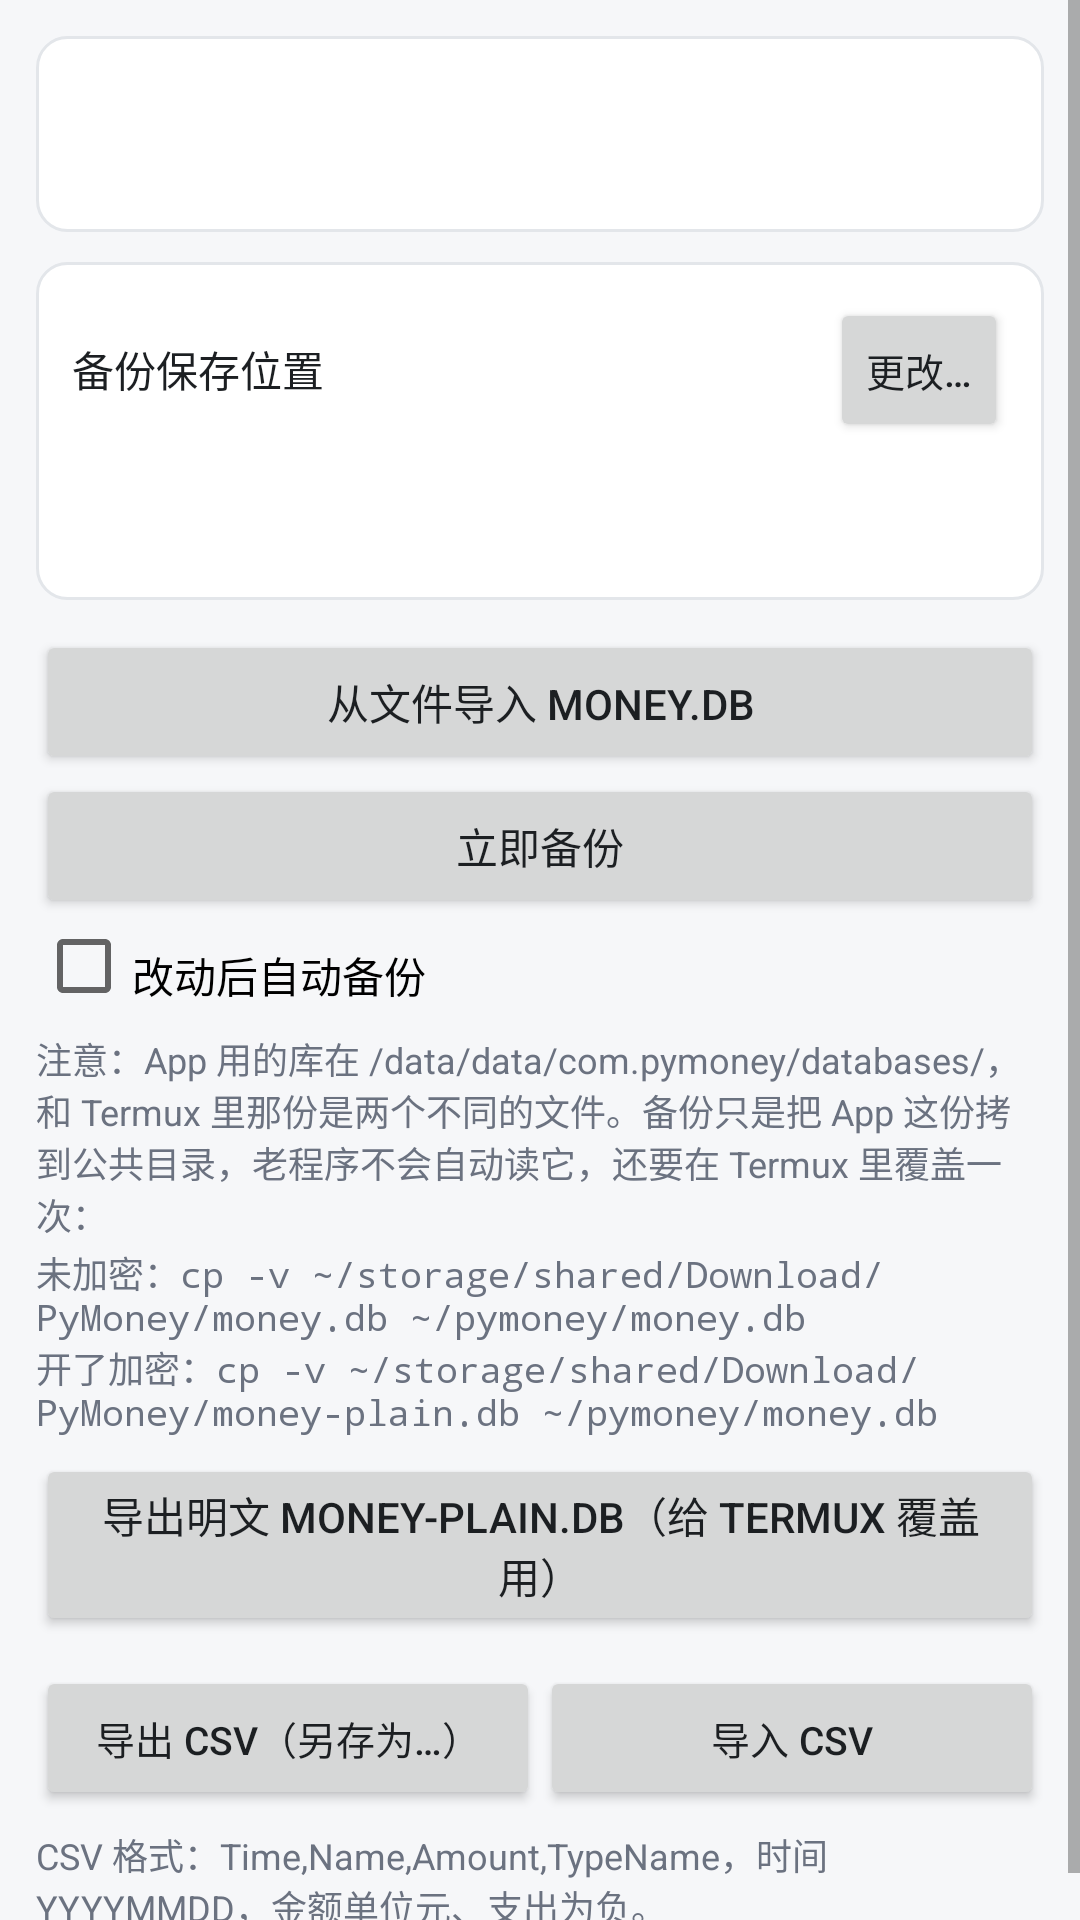

This screen was rendered from an Android layout file. Write that file and the resources it references.
<!-- AndroidManifest.xml: application theme AppTheme -->
<!-- res/layout/activity_data.xml -->
<?xml version="1.0" encoding="utf-8"?>
<ScrollView xmlns:android="http://schemas.android.com/apk/res/android"
    android:layout_width="match_parent"
    android:layout_height="match_parent">

    <LinearLayout
        android:layout_width="match_parent"
        android:layout_height="wrap_content"
        android:orientation="vertical"
        android:padding="12dp">

        <LinearLayout
            android:layout_width="match_parent"
            android:layout_height="wrap_content"
            android:background="@drawable/card_bg"
            android:orientation="vertical"
            android:padding="12dp">

            <TextView
                android:id="@+id/db_state"
                style="@style/CardBody"
                android:layout_width="match_parent"
                android:layout_height="wrap_content" />

            <TextView
                android:id="@+id/backup_state"
                style="@style/Hint"
                android:layout_width="match_parent"
                android:layout_height="wrap_content"
                android:paddingTop="6dp" />
        </LinearLayout>

        <LinearLayout
            android:layout_width="match_parent"
            android:layout_height="wrap_content"
            android:layout_marginTop="10dp"
            android:background="@drawable/card_bg"
            android:orientation="vertical"
            android:padding="12dp">

            <LinearLayout
                android:layout_width="match_parent"
                android:layout_height="wrap_content"
                android:orientation="horizontal">

                <TextView
                    style="@style/CardBody"
                    android:layout_width="0dp"
                    android:layout_height="wrap_content"
                    android:layout_weight="1"
                    android:text="@string/backup_location_title" />

                <Button
                    android:id="@+id/change_location"
                    style="@style/DateButton"
                    android:layout_width="wrap_content"
                    android:layout_height="wrap_content"
                    android:text="@string/backup_location_change" />
            </LinearLayout>

            <TextView
                android:id="@+id/backup_location"
                style="@style/Hint"
                android:layout_width="match_parent"
                android:layout_height="wrap_content"
                android:paddingTop="4dp"
                android:textIsSelectable="true" />

            <TextView
                android:id="@+id/backup_auto_hint"
                style="@style/Hint"
                android:layout_width="match_parent"
                android:layout_height="wrap_content"
                android:paddingTop="4dp" />
        </LinearLayout>

        <Button
            android:id="@+id/import_db"
            android:layout_width="match_parent"
            android:layout_height="wrap_content"
            android:layout_marginTop="10dp"
            android:text="@string/import_db" />

        <Button
            android:id="@+id/backup_now"
            android:layout_width="match_parent"
            android:layout_height="wrap_content"
            android:text="@string/backup_now" />

        <CheckBox
            android:id="@+id/auto_backup"
            android:layout_width="match_parent"
            android:layout_height="wrap_content"
            android:paddingTop="6dp"
            android:text="@string/backup_auto" />

        <TextView
            style="@style/Hint"
            android:layout_width="match_parent"
            android:layout_height="wrap_content"
            android:paddingTop="6dp"
            android:text="@string/termux_hint" />

        <TextView
            style="@style/Hint"
            android:layout_width="match_parent"
            android:layout_height="wrap_content"
            android:paddingTop="2dp"
            android:text="@string/termux_command"
            android:textIsSelectable="true"
            android:typeface="monospace" />

        <TextView
            style="@style/Hint"
            android:layout_width="match_parent"
            android:layout_height="wrap_content"
            android:text="@string/termux_command_plain"
            android:textIsSelectable="true"
            android:typeface="monospace" />

        <Button
            android:id="@+id/export_plain_db"
            android:layout_width="match_parent"
            android:layout_height="wrap_content"
            android:layout_marginTop="6dp"
            android:text="@string/export_plain_db" />

        <LinearLayout
            android:layout_width="match_parent"
            android:layout_height="wrap_content"
            android:layout_marginTop="10dp"
            android:orientation="horizontal">

            <Button
                android:id="@+id/export_csv"
                style="@style/DateButton"
                android:layout_width="0dp"
                android:layout_height="wrap_content"
                android:layout_weight="1"
                android:text="@string/export_csv" />

            <Button
                android:id="@+id/import_csv"
                style="@style/DateButton"
                android:layout_width="0dp"
                android:layout_height="wrap_content"
                android:layout_weight="1"
                android:text="@string/import_csv" />
        </LinearLayout>

        <TextView
            style="@style/Hint"
            android:layout_width="match_parent"
            android:layout_height="wrap_content"
            android:paddingTop="6dp"
            android:text="@string/csv_format" />
    </LinearLayout>
</ScrollView>
<!-- resources referenced by this layout -->
<resources>
  <!-- drawable card_bg (drawable) -->
  <?xml version="1.0" encoding="utf-8"?>
  <shape xmlns:android="http://schemas.android.com/apk/res/android"
      android:shape="rectangle">
      <solid android:color="@color/card" />
      <stroke
          android:width="1dp"
          android:color="@color/divider" />
      <corners android:radius="10dp" />
  </shape>
  <string name="backup_auto">改动后自动备份</string>
  <string name="backup_location_change">更改…</string>
  <string name="backup_location_title">备份保存位置</string>
  <string name="backup_now">立即备份</string>
  <string name="csv_format">CSV 格式：Time,Name,Amount,TypeName，时间 YYYYMMDD，金额单位元、支出为负。</string>
  <string name="export_csv">导出 CSV（另存为…）</string>
  <string name="export_plain_db">导出明文 money-plain.db（给 Termux 覆盖用）</string>
  <string name="import_csv">导入 CSV</string>
  <string name="import_db">从文件导入 money.db</string>
  <string name="termux_command">未加密：cp -v ~/storage/shared/Download/PyMoney/money.db ~/pymoney/money.db</string>
  <string name="termux_command_plain">开了加密：cp -v ~/storage/shared/Download/PyMoney/money-plain.db ~/pymoney/money.db</string>
  <string name="termux_hint">注意：App 用的库在 /data/data/com.pymoney/databases/，和 Termux 里那份是两个不同的文件。备份只是把 App 这份拷到公共目录，老程序不会自动读它，还要在 Termux 里覆盖一次：</string>
  <style name="CardBody">
          <item name="android:textSize">14sp</item>
          <item name="android:textColor">@color/text_primary</item>
          <item name="android:lineSpacingExtra">3dp</item>
      </style>
  <style name="DateButton" parent="@android:style/Widget.Material.Button.Small">
          <item name="android:textSize">13sp</item>
      </style>
  <style name="Hint">
          <item name="android:textSize">12sp</item>
          <item name="android:textColor">@color/text_secondary</item>
      </style>
  <style name="AppTheme" parent="@android:style/Theme.Material.Light.DarkActionBar">
          <item name="android:colorPrimary">@color/primary</item>
          <item name="android:colorPrimaryDark">@color/primary_dark</item>
          <item name="android:colorAccent">@color/accent</item>
          <item name="android:windowBackground">@color/background</item>
          <item name="android:textColorPrimary">@color/text_primary</item>
      </style>
  <color name="card">#FFFFFFFF</color>
  <color name="divider">#FFE3E6EA</color>
  <color name="text_primary">#FF1C1F22</color>
  <color name="text_secondary">#FF6B7280</color>
  <color name="primary">#FF2E7D5B</color>
  <color name="primary_dark">#FF1F5C43</color>
  <color name="accent">#FF2E7D5B</color>
  <color name="background">#FFF6F7F9</color>
</resources>
